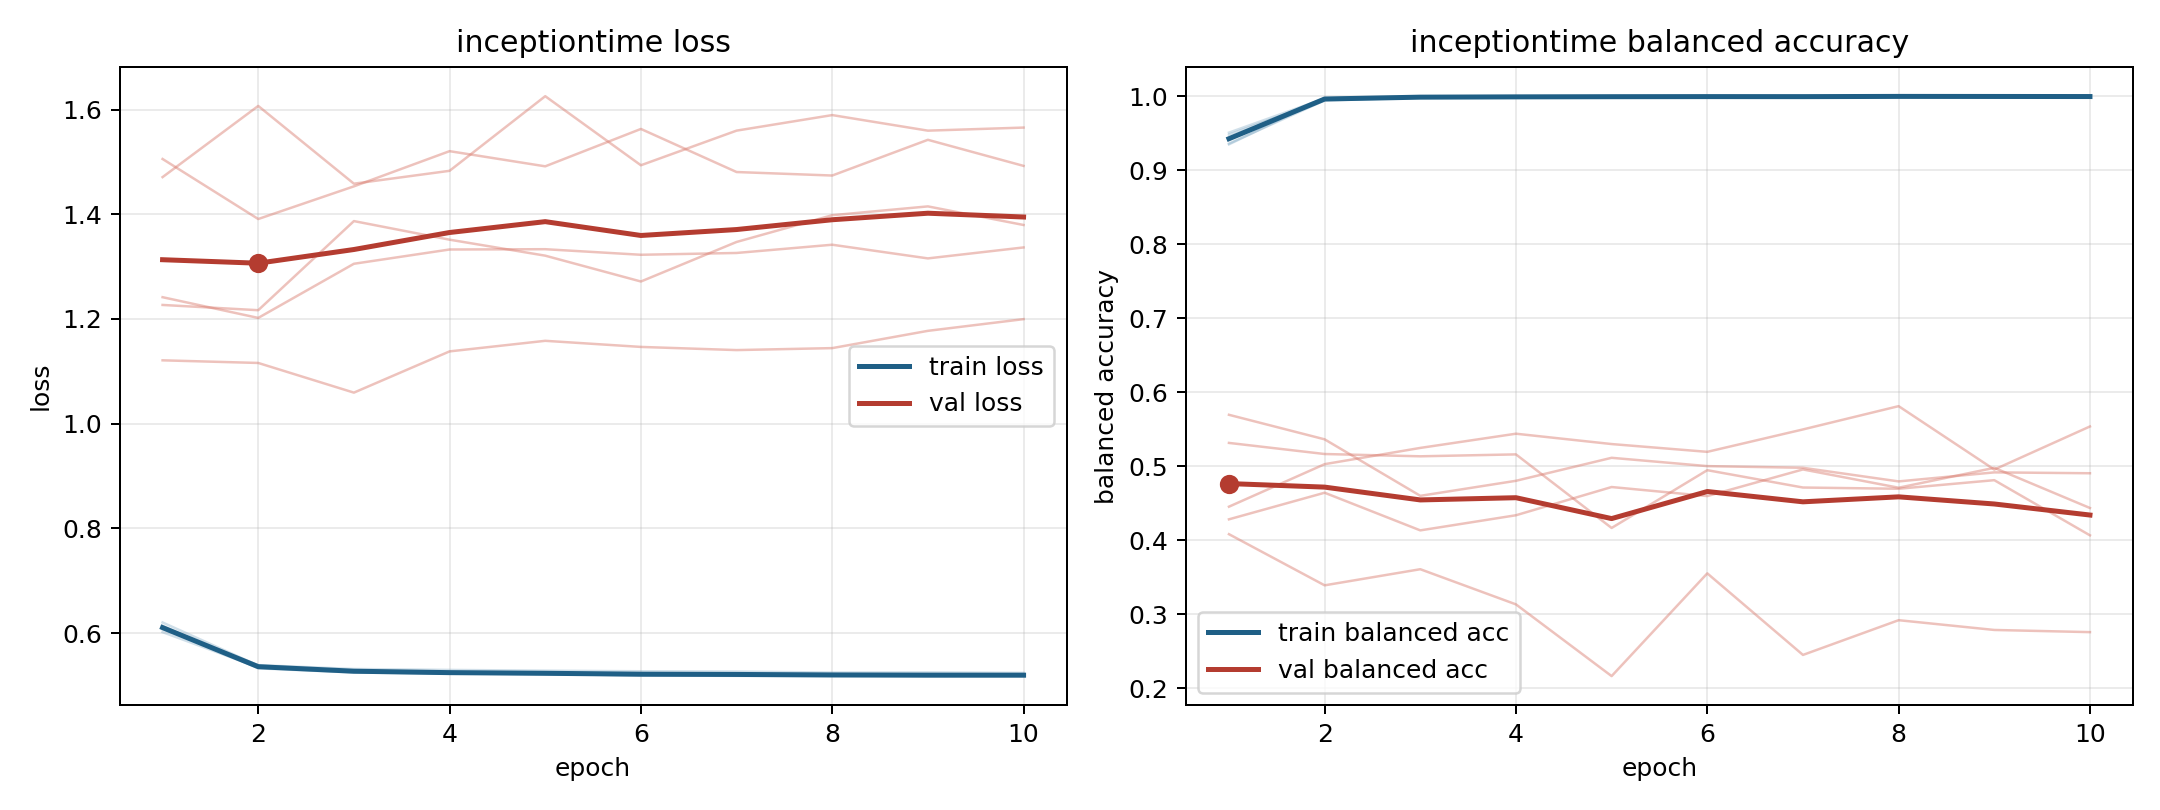

The table this chart was drawn from, first rows:
model, fold, epoch, train_loss, train_balanced_accuracy, val_loss, val_balanced_accuracy
inceptiontime, 1, 1, 0.6202, 0.9357, 1.121, 0.4451
inceptiontime, 1, 2, 0.5379, 0.994, 1.116, 0.5026
inceptiontime, 1, 3, 0.5271, 0.9979, 1.059, 0.5245
inceptiontime, 1, 4, 0.5235, 0.9986, 1.138, 0.5437
inceptiontime, 1, 5, 0.5219, 0.9989, 1.158, 0.5297
inceptiontime, 1, 6, 0.5207, 0.9989, 1.147, 0.5192
inceptiontime, 1, 7, 0.5202, 0.9992, 1.141, 0.5495
inceptiontime, 1, 8, 0.5192, 0.9994, 1.144, 0.581
inceptiontime, 1, 9, 0.518, 0.9993, 1.177, 0.4953
inceptiontime, 1, 10, 0.5184, 0.9996, 1.2, 0.5535
inceptiontime, 2, 1, 0.6017, 0.9478, 1.242, 0.5313
inceptiontime, 2, 2, 0.5343, 0.9949, 1.202, 0.5163
inceptiontime, 2, 3, 0.5252, 0.9981, 1.306, 0.5132
inceptiontime, 2, 4, 0.5227, 0.9987, 1.333, 0.5158
inceptiontime, 2, 5, 0.5213, 0.9993, 1.333, 0.4164
inceptiontime, 2, 6, 0.5193, 0.9993, 1.323, 0.4944
inceptiontime, 2, 7, 0.5195, 0.9991, 1.326, 0.471
inceptiontime, 2, 8, 0.5186, 0.9994, 1.342, 0.4693
inceptiontime, 2, 9, 0.518, 0.9993, 1.316, 0.4809
inceptiontime, 2, 10, 0.518, 0.9992, 1.337, 0.4064
inceptiontime, 3, 1, 0.607, 0.9505, 1.227, 0.5693
inceptiontime, 3, 2, 0.5387, 0.9968, 1.217, 0.5361
inceptiontime, 3, 3, 0.5313, 0.9988, 1.387, 0.4598
inceptiontime, 3, 4, 0.5295, 0.9987, 1.352, 0.4801
inceptiontime, 3, 5, 0.528, 0.9991, 1.321, 0.5112
inceptiontime, 3, 6, 0.527, 0.9991, 1.272, 0.4999
inceptiontime, 3, 7, 0.5263, 0.999, 1.347, 0.4977
inceptiontime, 3, 8, 0.5245, 0.9998, 1.398, 0.4793
inceptiontime, 3, 9, 0.5247, 0.9994, 1.415, 0.4915
inceptiontime, 3, 10, 0.5238, 0.9996, 1.38, 0.4903
inceptiontime, 4, 1, 0.6094, 0.9427, 1.506, 0.428
inceptiontime, 4, 2, 0.5348, 0.9969, 1.391, 0.464
inceptiontime, 4, 3, 0.527, 0.9985, 1.453, 0.4131
inceptiontime, 4, 4, 0.5229, 0.9991, 1.521, 0.4335
inceptiontime, 4, 5, 0.5223, 0.9994, 1.492, 0.4717
inceptiontime, 4, 6, 0.5206, 0.9993, 1.563, 0.4594
inceptiontime, 4, 7, 0.5202, 0.9994, 1.481, 0.4954
inceptiontime, 4, 8, 0.5195, 0.9993, 1.474, 0.4707
inceptiontime, 4, 9, 0.5192, 0.9994, 1.542, 0.4976
inceptiontime, 4, 10, 0.5187, 0.9992, 1.493, 0.4433
inceptiontime, 5, 1, 0.6137, 0.9347, 1.471, 0.408
inceptiontime, 5, 2, 0.5326, 0.9971, 1.607, 0.3388
inceptiontime, 5, 3, 0.5246, 0.9991, 1.459, 0.3606
inceptiontime, 5, 4, 0.5228, 0.9991, 1.483, 0.3131
inceptiontime, 5, 5, 0.5217, 0.9987, 1.626, 0.2162
inceptiontime, 5, 6, 0.5192, 0.9995, 1.494, 0.355
inceptiontime, 5, 7, 0.5181, 0.9991, 1.56, 0.2448
inceptiontime, 5, 8, 0.5177, 0.9995, 1.59, 0.2917
inceptiontime, 5, 9, 0.5177, 0.9995, 1.56, 0.2785
inceptiontime, 5, 10, 0.5183, 0.9989, 1.566, 0.2756
